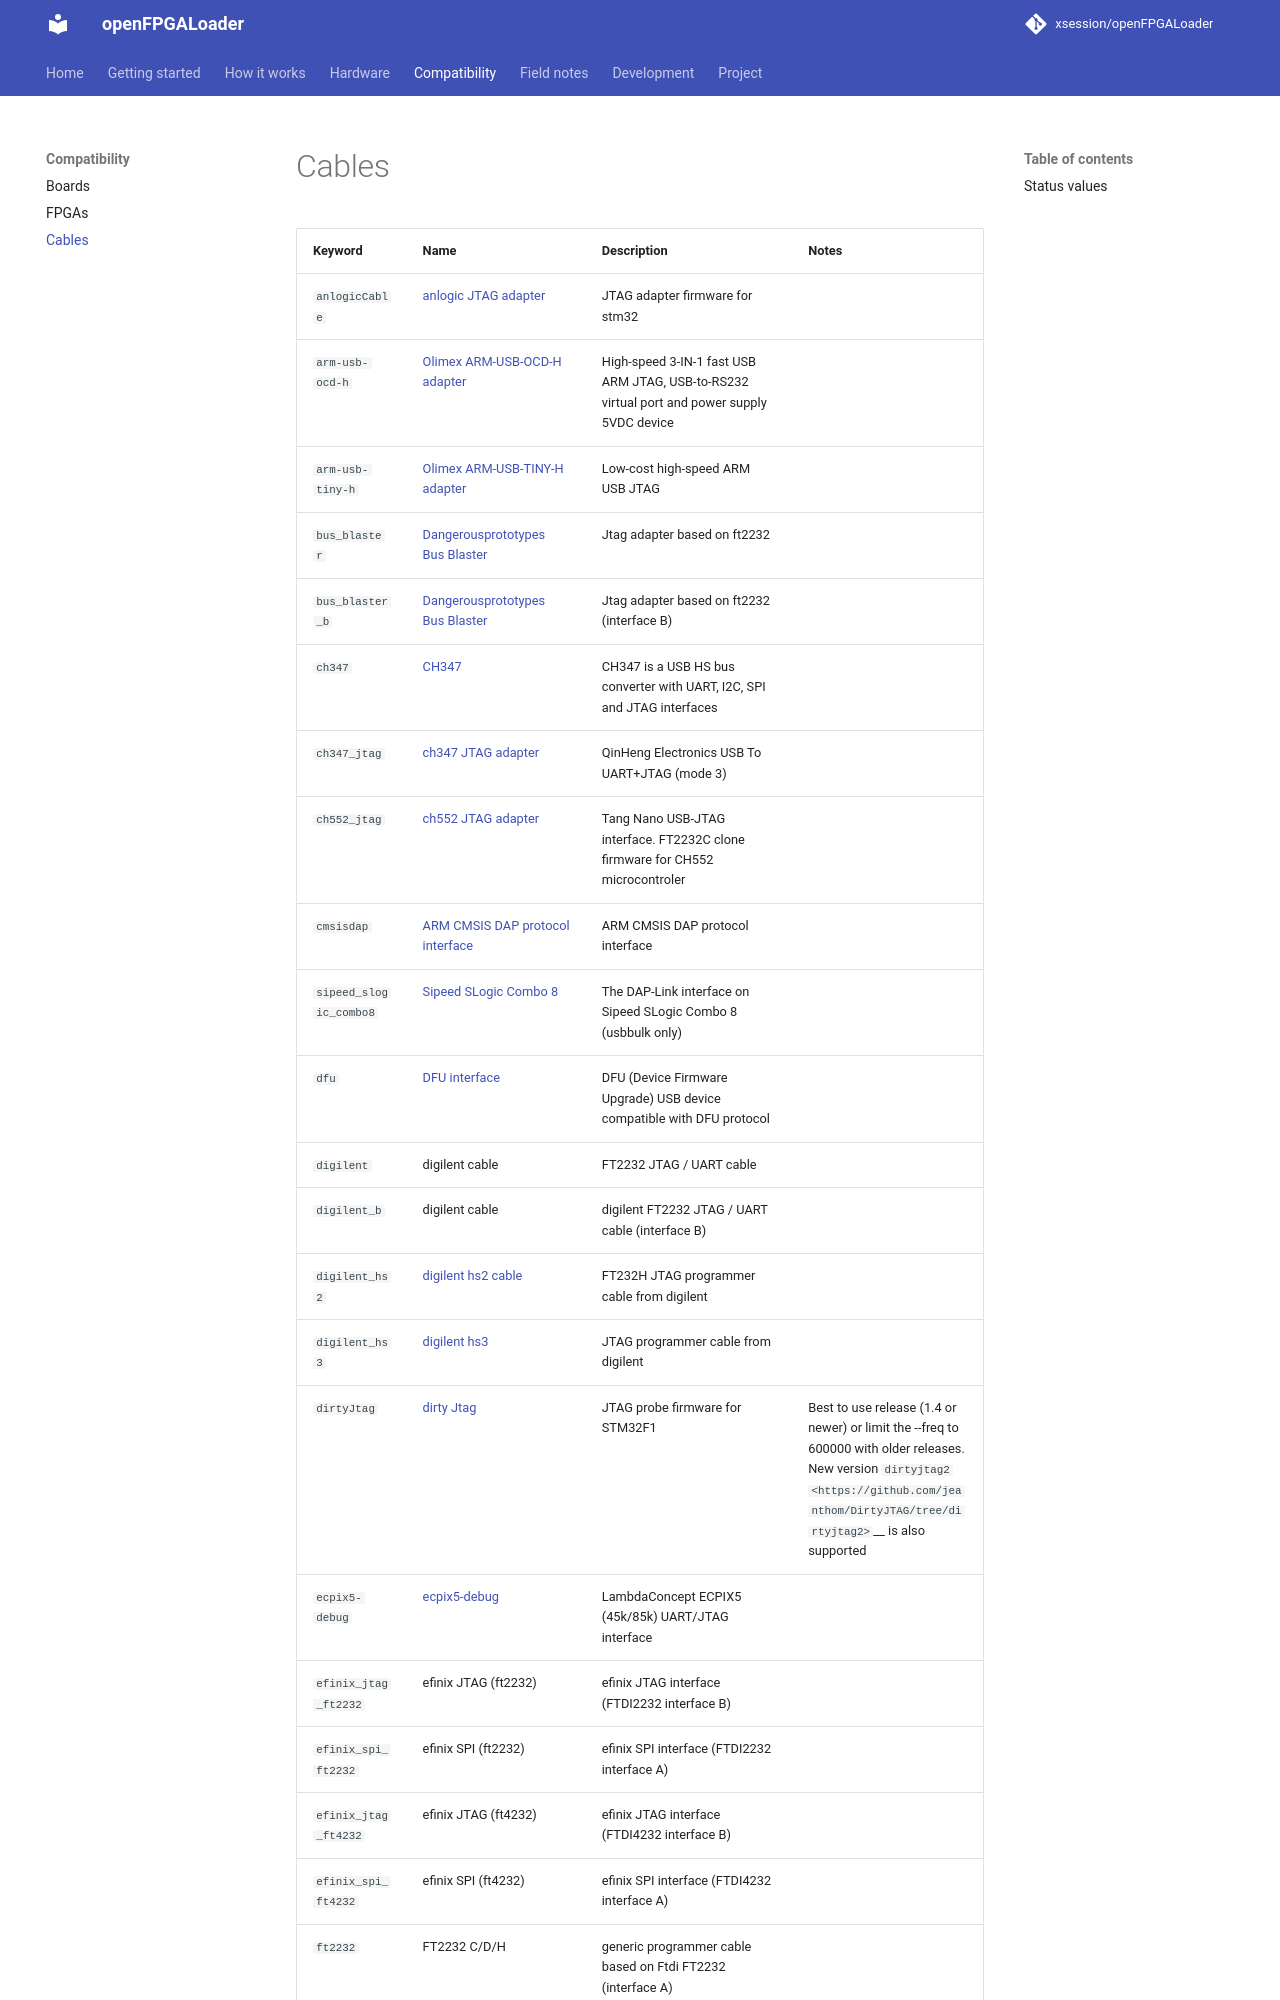

repository: xsession/openFPGALoader · page: compatibility/cables/index.html · generator: mkdocs

# Cables

| Keyword | Name | Description | Notes |
| --- | --- | --- | --- |
| `anlogicCable` | [anlogic JTAG adapter](https://github.com/AnlogicInfo/anlogic-usbjtag) | JTAG adapter firmware for stm32 |  |
| `arm-usb-ocd-h` | [Olimex ARM-USB-OCD-H adapter](https://www.olimex.com/Products/ARM/JTAG/ARM-USB-OCD-H/) | High-speed 3-IN-1 fast USB ARM JTAG, USB-to-RS232 virtual port and power supply 5VDC device |  |
| `arm-usb-tiny-h` | [Olimex ARM-USB-TINY-H adapter](https://www.olimex.com/Products/ARM/JTAG/ARM-USB-TINY-H/) | Low-cost high-speed ARM USB JTAG |  |
| `bus_blaster` | [Dangerousprototypes Bus Blaster](http://dangerousprototypes.com/docs/Bus_Blaster) | Jtag adapter based on ft2232 |  |
| `bus_blaster_b` | [Dangerousprototypes Bus Blaster](http://dangerousprototypes.com/docs/Bus_Blaster) | Jtag adapter based on ft2232 (interface B) |  |
| `ch347` | [CH347](https://github.com/wuxx/USB-HS-Bridge) | CH347 is a USB HS bus converter with UART, I2C, SPI and JTAG interfaces |  |
| `ch347_jtag` | [ch347 JTAG adapter](https://www.wch-ic.com/products/CH347.html) | QinHeng Electronics USB To UART+JTAG (mode 3) |  |
| `ch552_jtag` | [ch552 JTAG adapter](https://github.com/diodep/ch55x_jtag) | Tang Nano USB-JTAG interface. FT2232C clone firmware for CH552 microcontroler |  |
| `cmsisdap` | [ARM CMSIS DAP protocol interface](https://os.mbed.com/docs/mbed-os/v6.11/debug-test/daplink.html) | ARM CMSIS DAP protocol interface |  |
| `sipeed_slogic_combo8` | [Sipeed SLogic Combo 8](https://wiki.sipeed.com/hardware/en/logic_analyzer/combo8/index.html) | The DAP-Link interface on Sipeed SLogic Combo 8 (usbbulk only) |  |
| `dfu` | [DFU interface](http://www.usb.org/developers/docs/devclass_docs/DFU_1.1.pdf) | DFU (Device Firmware Upgrade) USB device compatible with DFU protocol |  |
| `digilent` | digilent cable | FT2232 JTAG / UART cable |  |
| `digilent_b` | digilent cable | digilent FT2232 JTAG / UART cable (interface B) |  |
| `digilent_hs2` | [digilent hs2 cable](https://store.digilentinc.com/jtag-hs2-programming-cable/) | FT232H JTAG programmer cable from digilent |  |
| `digilent_hs3` | [digilent hs3](https://digilent.com/shop/jtag-hs3-programming-cable/) | JTAG programmer cable from digilent |  |
| `dirtyJtag` | [dirty Jtag](https://github.com/jeanthom/DirtyJTAG) | JTAG probe firmware for STM32F1 | Best to use release (1.4 or newer) or limit the --freq to 600000 with older releases. New version `dirtyjtag2 <https://github.com/jeanthom/DirtyJTAG/tree/dirtyjtag2>`__ is also supported |
| `ecpix5-debug` | [ecpix5-debug](https://shop.lambdaconcept.com/home/46-ecpix-5.html) | LambdaConcept ECPIX5 (45k/85k) UART/JTAG interface |  |
| `efinix_jtag_ft2232` | efinix JTAG (ft2232) | efinix JTAG interface (FTDI2232 interface B) |  |
| `efinix_spi_ft2232` | efinix SPI (ft2232) | efinix SPI interface (FTDI2232 interface A) |  |
| `efinix_jtag_ft4232` | efinix JTAG (ft4232) | efinix JTAG interface (FTDI4232 interface B) |  |
| `efinix_spi_ft4232` | efinix SPI (ft4232) | efinix SPI interface (FTDI4232 interface A) |  |
| `ft2232` | FT2232 C/D/H | generic programmer cable based on Ftdi FT2232 (interface A) |  |
| `ft2232` | [Tang Nano (1k, 4k, 8k) USB-JTAG interface](https://github.com/sipeed/RV-Debugger-BL702) | USB-JTAG/UART debugger based on BL702 microcontroler. |  |
| `ft2232` | [Sipeed RV-Debugger-BL702]
